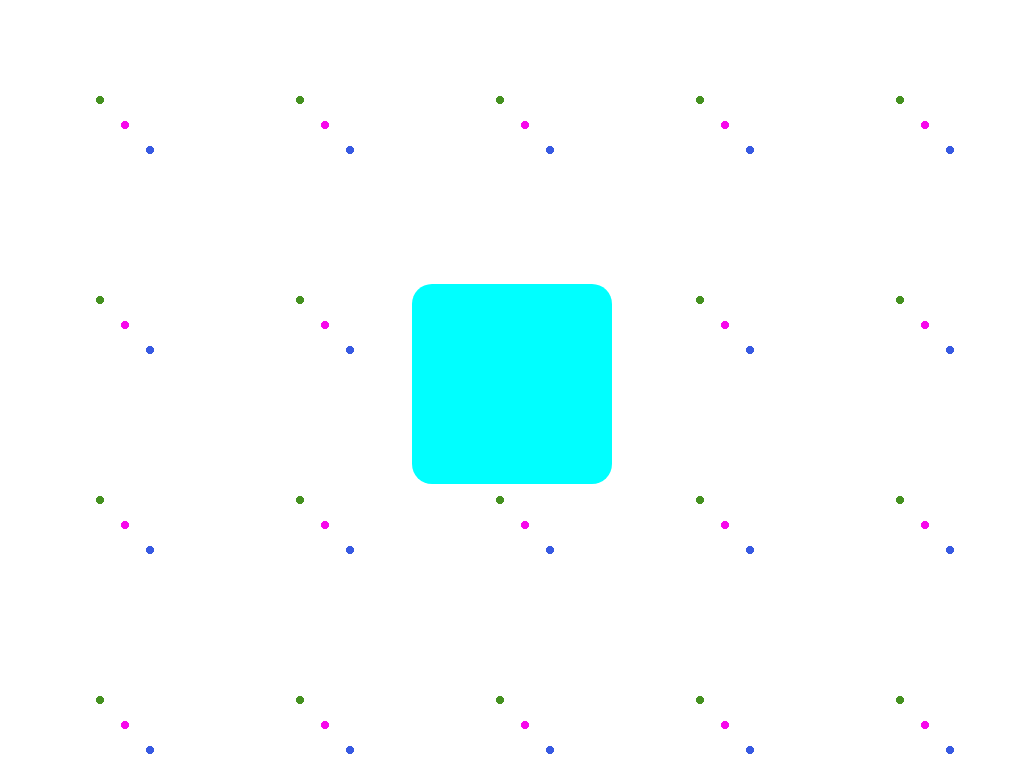

Write the HTML and CSS that draws this image.

<!-- file: polkaDot.html -->
<!DOCTYPE html>
<html lang="en">
<head>
    <meta charset="UTF-8">
    <meta http-equiv="X-UA-Compatible" content="IE=edge">
    <meta name="viewport" content="width=device-width, initial-scale=1.0">
    <title>Polka Dot</title>
    <link rel="stylesheet" href="polkaDot.css">
</head>
<body>
    <div class="container">
        
    </div>
</body>
</html>

/* file: polkaDot.css */
* {
    box-sizing: border-box; /*if we add border or padding, it doesn't affect the width of it. */
}

html {
    background: 
        radial-gradient(#449120 3%, transparent 3%),
        radial-gradient(#f708eb 3%, transparent 3%),
        radial-gradient(#3759e2 3%, transparent 3%) #fff;
    background-size: 200px 200px;
    background-position: 0px 0px, 25px 25px, 50px 50px;
}

body {
    font-family: 'Roboto', sans-serif;
    display: flex;
    flex-direction: column;
    align-items: center;
    justify-content: center;
    height: 100vh;
    overflow: hidden;
    margin: 0px;
}


.container {
    height: 200px;
    width: 200px;
    position: relative;
    background-color: aqua;
    border-radius: 20px;
}